4-way image classification set "processed" from GitHub (ayush-sawant-ai/Brain-Tumor-Detection); label vocabulary: glioma, meningioma, no tumor, pituitary tumor.

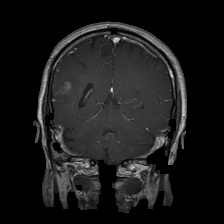
Label: glioma

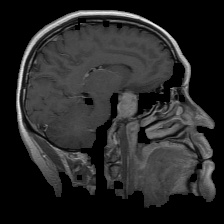
Label: pituitary tumor

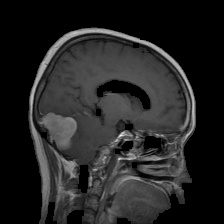
Label: meningioma

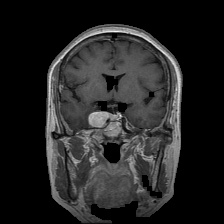
Label: meningioma

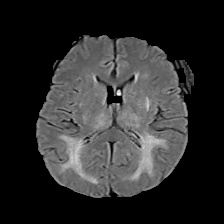
Label: no tumor

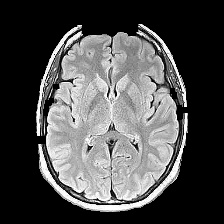
Label: no tumor
